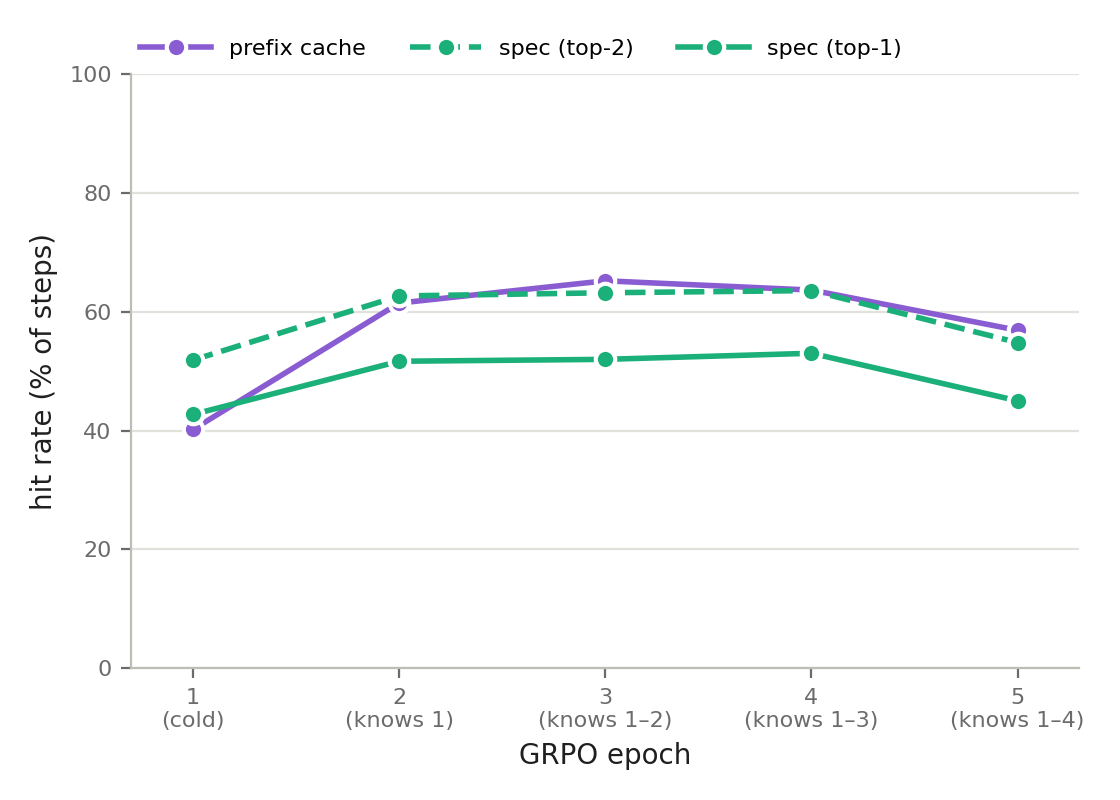

Data behind this chart, as committed beside it:
epoch, trace, prefix_cache, spec_top1, spec_top2
1, rec128_shot, 0.4017, 0.4271, 0.5186
2, rec128e2_shot, 0.6145, 0.5166, 0.6264
3, rec128e3_shot, 0.6519, 0.5197, 0.6318
4, rec128e4_shot, 0.6363, 0.53, 0.6355
5, rec128e5b_shot, 0.5687, 0.45, 0.548
